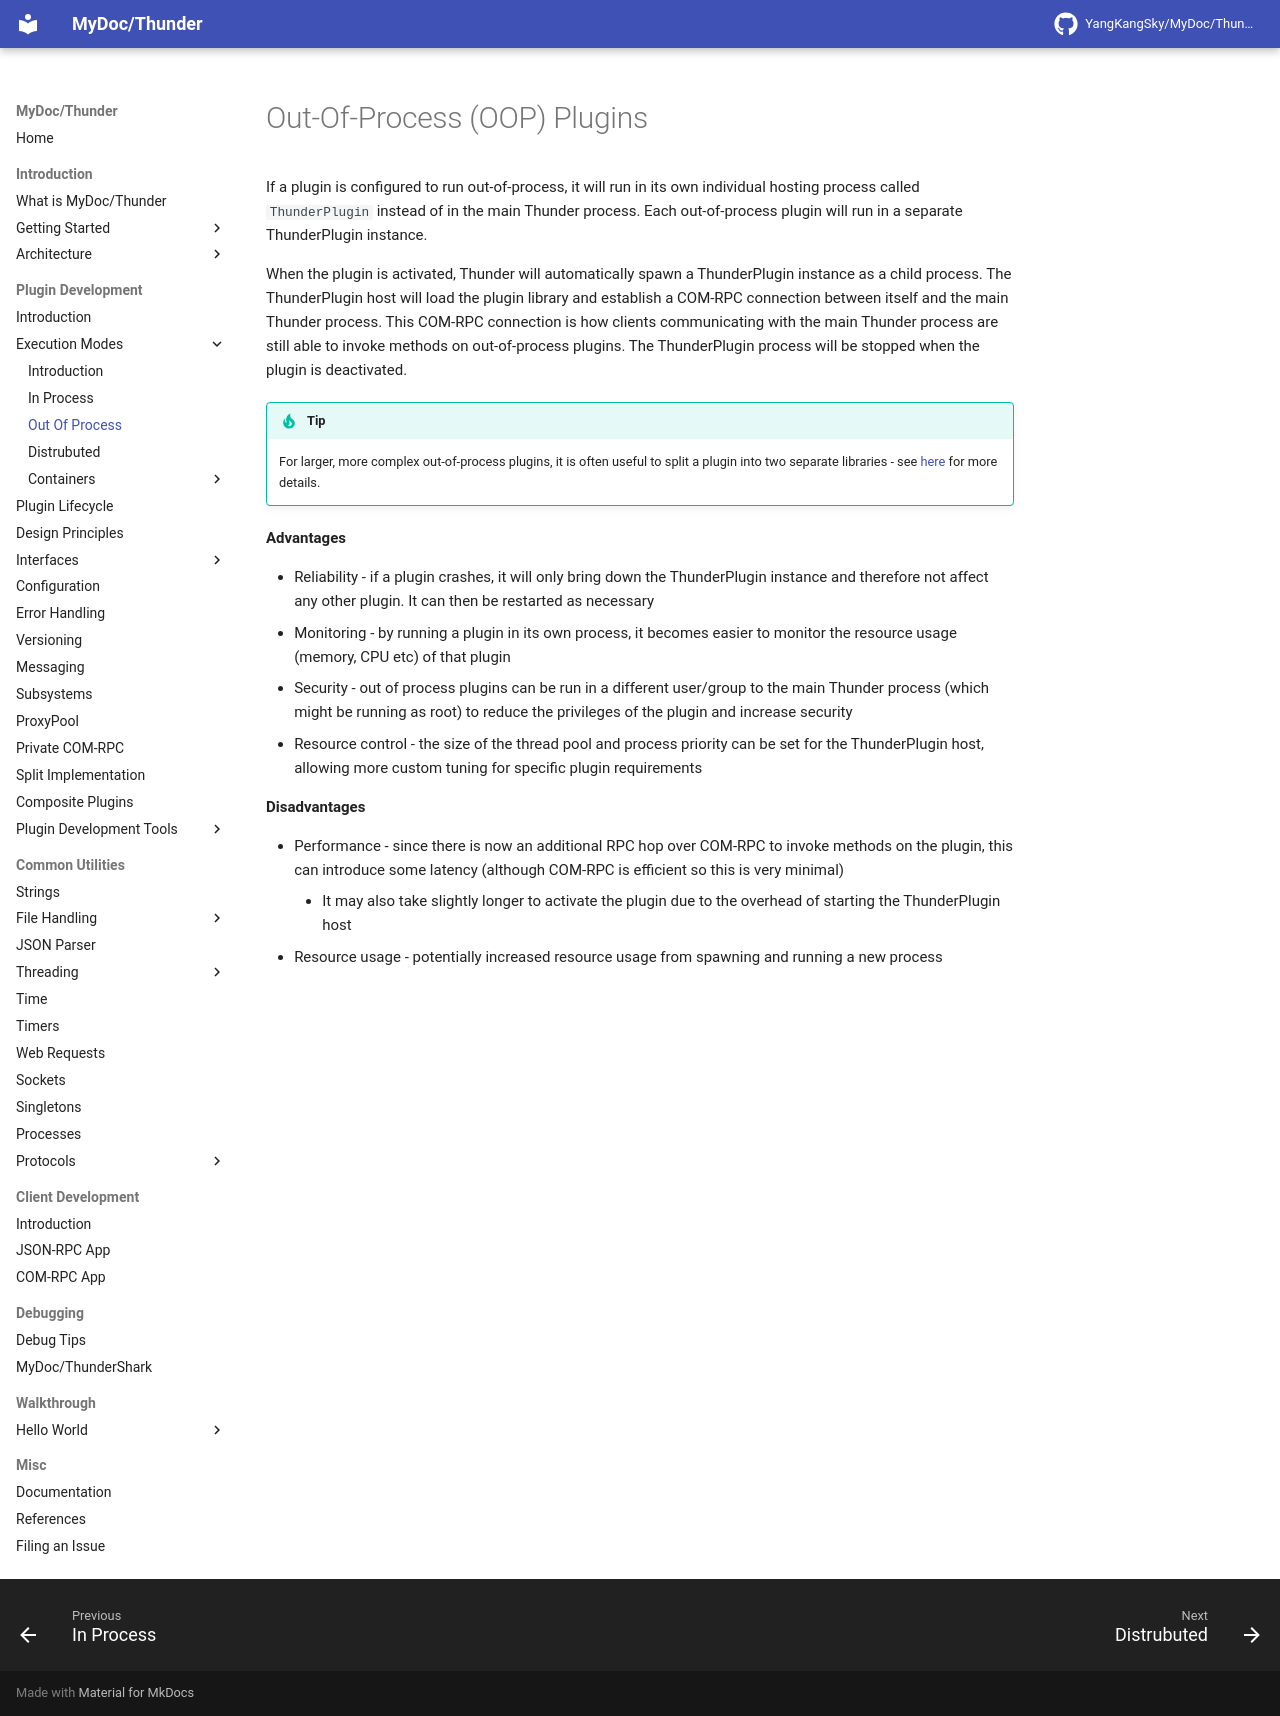

repository: YangKangSky/MyDoc · page: plugin/execution-modes/outofprocess/index.html · generator: mkdocs

# Out-Of-Process (OOP) Plugins

If a plugin is configured to run out-of-process, it will run in its own individual hosting process called `ThunderPlugin` instead of in the main Thunder process. Each out-of-process plugin will run in a separate ThunderPlugin instance.

When the plugin is activated, Thunder will automatically spawn a ThunderPlugin instance as a child process. The ThunderPlugin host will load the plugin library and establish a COM-RPC connection between itself and the main Thunder process. This COM-RPC connection is how clients communicating with the main Thunder process are still able to invoke methods on out-of-process plugins. The ThunderPlugin process will be stopped when the plugin is deactivated.

!!! tip
	For larger, more complex out-of-process plugins, it is often useful to split a plugin into two separate libraries - see [here](../split-implementation) for more details.

**Advantages**

* Reliability - if a plugin crashes, it will only bring down the ThunderPlugin instance and therefore not affect any other plugin. It can then be restarted as necessary
* Monitoring - by running a plugin in its own process, it becomes easier to monitor the resource usage (memory, CPU etc) of that plugin
* Security - out of process plugins can be run in a different user/group to the main Thunder process (which might be running as root) to reduce the privileges of the plugin and increase security
* Resource control - the size of the thread pool and process priority can be set for the ThunderPlugin host, allowing more custom tuning for specific plugin requirements

**Disadvantages**

* Performance - since there is now an additional RPC hop over COM-RPC to invoke methods on the plugin, this can introduce some latency (although COM-RPC is efficient so this is very minimal)
    * It may also take slightly longer to activate the plugin due to the overhead of starting the ThunderPlugin host
* Resource usage - potentially increased resource usage from spawning and running a new process
